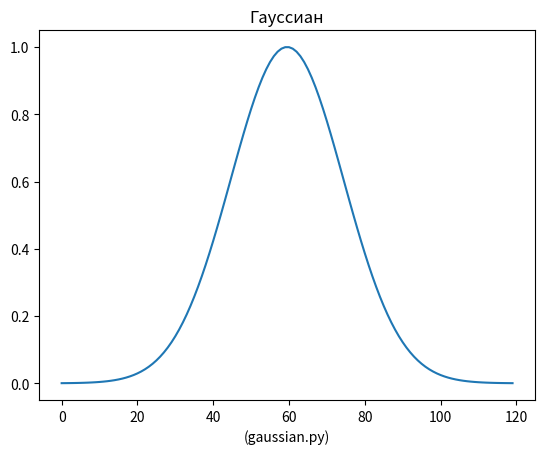

Reproduce this figure in Python.
from matplotlib import pyplot as plt
import numpy as np


def gaussian(x, mu, sig):
    return np.exp(-np.power((x - mu)/sig, 2.)/2.)


plt.title(f'Гауссиан')
plt.xlabel(f'(gaussian.py)')
for mu, sig in [(-1, 1)]:
    plt.plot(gaussian(np.linspace(-5, 3, 120), mu, sig))

plt.show()
